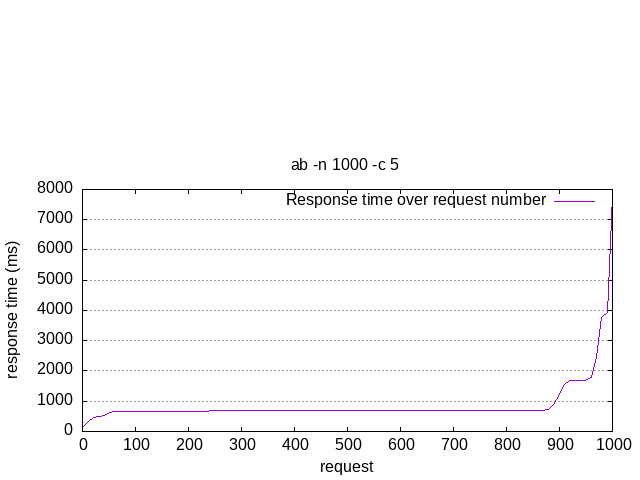

The data file committed next to this chart (first rows):
starttime	seconds	ctime	dtime	ttime	wait
Thu Jun 25 12:24:00 2020	1593080640	17	150	167	117
Thu Jun 25 12:26:20 2020	1593080780	14	157	171	118
Thu Jun 25 12:23:59 2020	1593080639	169	35	205	17
Thu Jun 25 12:25:42 2020	1593080742	12	299	311	275
Thu Jun 25 12:25:42 2020	1593080742	61	277	338	234
Thu Jun 25 12:24:00 2020	1593080640	18	320	338	279
Thu Jun 25 12:25:01 2020	1593080701	9	329	338	291
Thu Jun 25 12:26:21 2020	1593080781	14	326	340	284
Thu Jun 25 12:24:44 2020	1593080684	11	328	340	289
Thu Jun 25 12:24:44 2020	1593080684	14	325	340	285
Thu Jun 25 12:26:20 2020	1593080780	32	308	340	264
Thu Jun 25 12:25:01 2020	1593080701	14	327	340	292
Thu Jun 25 12:25:01 2020	1593080701	12	328	340	289
Thu Jun 25 12:24:45 2020	1593080685	11	329	340	289
Thu Jun 25 12:26:20 2020	1593080780	27	314	340	277
Thu Jun 25 12:25:01 2020	1593080701	12	329	341	287
Thu Jun 25 12:24:44 2020	1593080684	9	333	342	294
Thu Jun 25 12:25:42 2020	1593080742	11	332	343	288
Thu Jun 25 12:24:42 2020	1593080682	84	373	457	331
Thu Jun 25 12:24:42 2020	1593080682	38	459	498	421
Thu Jun 25 12:25:42 2020	1593080742	13	492	505	451
Thu Jun 25 12:25:48 2020	1593080748	9	497	506	475
Thu Jun 25 12:26:21 2020	1593080781	16	492	507	451
Thu Jun 25 12:25:48 2020	1593080748	12	496	508	455
Thu Jun 25 12:26:35 2020	1593080795	12	497	509	458
Thu Jun 25 12:24:20 2020	1593080660	10	498	509	461
Thu Jun 25 12:25:49 2020	1593080749	10	499	509	457
Thu Jun 25 12:26:35 2020	1593080795	11	499	509	458
Thu Jun 25 12:26:40 2020	1593080800	23	486	509	444
Thu Jun 25 12:25:48 2020	1593080748	10	500	509	457
Thu Jun 25 12:26:36 2020	1593080796	9	500	509	460
Thu Jun 25 12:25:49 2020	1593080749	11	498	509	458
Thu Jun 25 12:24:30 2020	1593080670	13	497	509	456
Thu Jun 25 12:25:34 2020	1593080734	16	494	510	457
Thu Jun 25 12:26:21 2020	1593080781	13	496	510	459
Thu Jun 25 12:24:42 2020	1593080682	12	497	510	455
Thu Jun 25 12:26:36 2020	1593080796	12	498	510	457
Thu Jun 25 12:26:36 2020	1593080796	15	494	510	454
Thu Jun 25 12:26:36 2020	1593080796	11	499	510	458
Thu Jun 25 12:24:42 2020	1593080682	11	499	510	457
Thu Jun 25 12:24:30 2020	1593080670	12	498	510	458
Thu Jun 25 12:24:00 2020	1593080640	21	490	510	443
Thu Jun 25 12:24:42 2020	1593080682	11	500	511	460
Thu Jun 25 12:25:48 2020	1593080748	16	495	512	452
Thu Jun 25 12:26:24 2020	1593080784	137	376	512	331
Thu Jun 25 12:26:42 2020	1593080802	95	528	623	487
Thu Jun 25 12:24:43 2020	1593080683	30	598	628	555
Thu Jun 25 12:24:16 2020	1593080656	50	581	630	538
Thu Jun 25 12:25:15 2020	1593080715	16	625	640	584
Thu Jun 25 12:26:15 2020	1593080775	15	639	654	599
Thu Jun 25 12:25:18 2020	1593080718	23	632	654	585
Thu Jun 25 12:26:44 2020	1593080804	21	636	657	594
Thu Jun 25 12:24:11 2020	1593080651	9	648	657	611
Thu Jun 25 12:26:34 2020	1593080794	13	645	658	604
Thu Jun 25 12:24:08 2020	1593080648	12	649	661	608
Thu Jun 25 12:26:21 2020	1593080781	13	649	661	604
Thu Jun 25 12:24:13 2020	1593080653	20	645	665	605
Thu Jun 25 12:26:42 2020	1593080802	10	655	666	613
Thu Jun 25 12:24:15 2020	1593080655	10	656	666	618
Thu Jun 25 12:26:06 2020	1593080766	19	648	667	608
... 940 more rows
